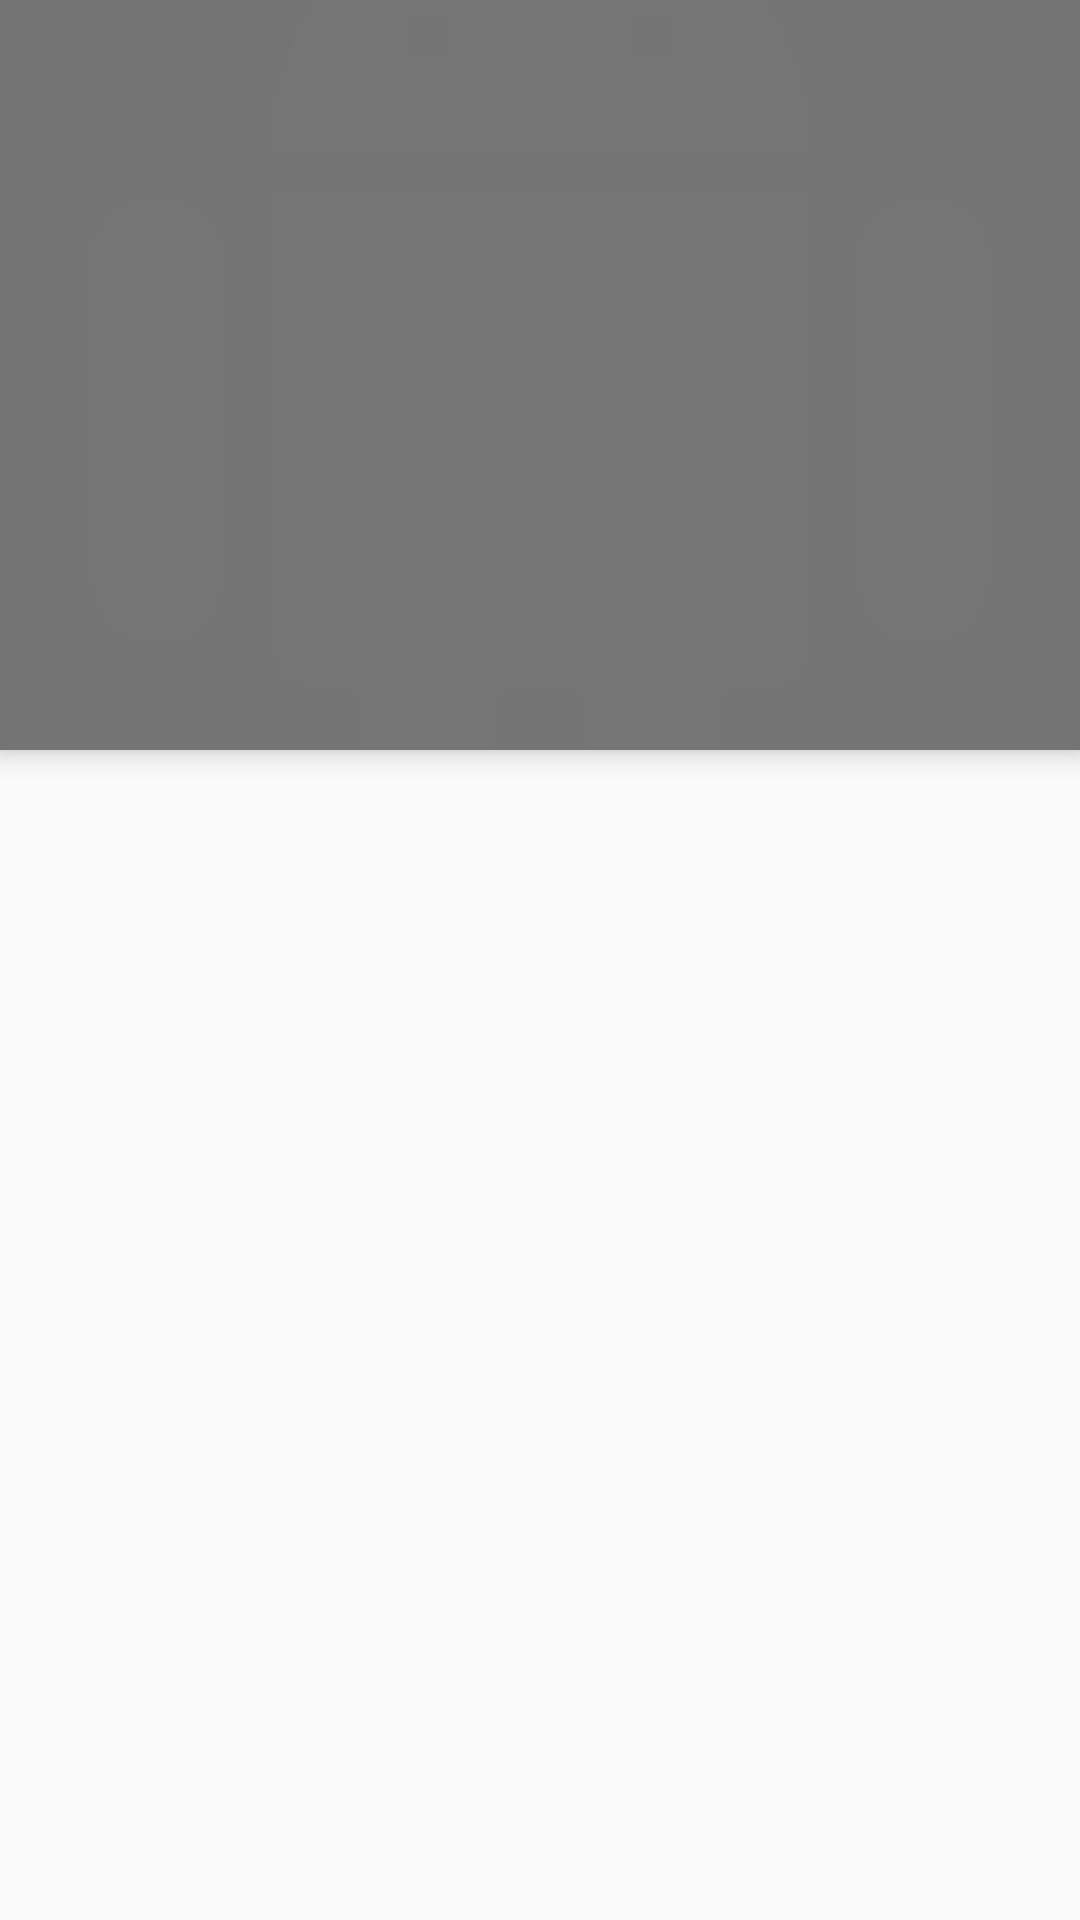

Layout XML and referenced resources for this Android screen:
<!-- AndroidManifest.xml: application theme AppTheme -->
<!-- res/layout/slider_big.xml -->
<LinearLayout
	xmlns:android="http://schemas.android.com/apk/res/android"
	xmlns:app="http://schemas.android.com/apk/res-auto"
	xmlns:tools="http://schemas.android.com/tools"
	android:layout_width="match_parent"
	android:layout_height="match_parent"
	android:orientation="vertical">
	<androidx.cardview.widget.CardView
		app:cardBackgroundColor="#757474"
		android:id="@+id/cardview1"
		android:layout_width="match_parent"
		android:layout_height="250dp"
		app:cardElevation="5dp"
		app:cardCornerRadius="0dp">
		<ImageView
			android:id="@+id/imageview1"
			android:focusable="false"
			android:layout_width="match_parent"
			android:layout_height="match_parent"
			android:src="@drawable/default_image"
			android:scaleType="centerCrop"/>
	</androidx.cardview.widget.CardView>
</LinearLayout>
<!-- resources referenced by this layout -->
<resources>
  <!-- drawable default_image: webp bitmap (drawable-xhdpi, 610 bytes) -->
  <style name="AppTheme" parent="@android:style/Theme.Material.Light.DarkActionBar">
  		<item name="android:colorPrimary">@color/colorPrimary</item>
  		<item name="android:colorPrimaryDark">@color/colorPrimaryDark</item>
  		<item name="android:colorAccent">@color/colorAccent</item>
  		<item name="android:colorControlHighlight">@color/colorControlHighlight</item>
  		<item name="android:colorControlNormal">@color/colorControlNormal</item>
  	</style>
  <!-- not gathered from this repository: default colours our renderer supplied (Android Studio template values) -->
  <color name="colorPrimary">#FF6200EE</color>
  <color name="colorPrimaryDark">#FF3700B3</color>
  <color name="colorAccent">#FF03DAC5</color>
</resources>
